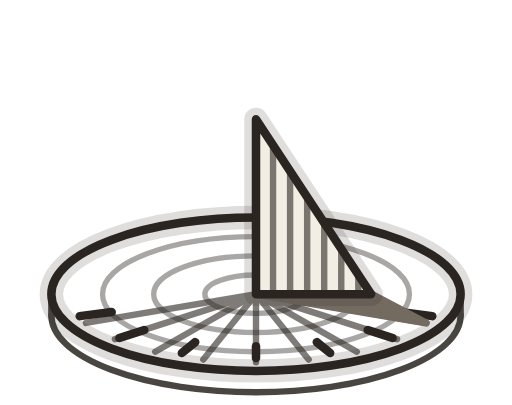
t = 0.00 s
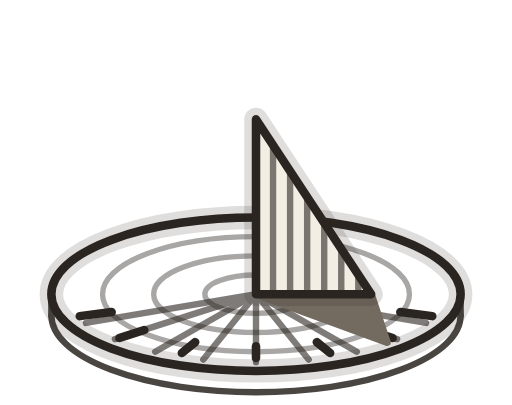
t = 1.72 s
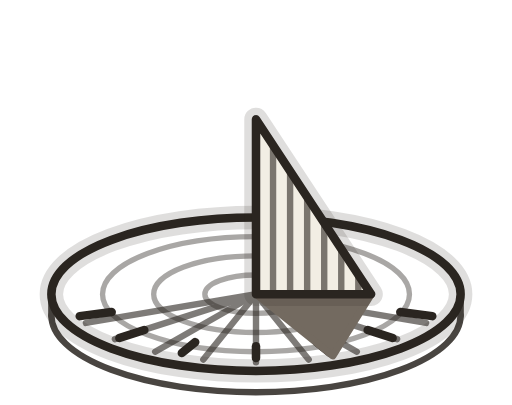
t = 3.44 s
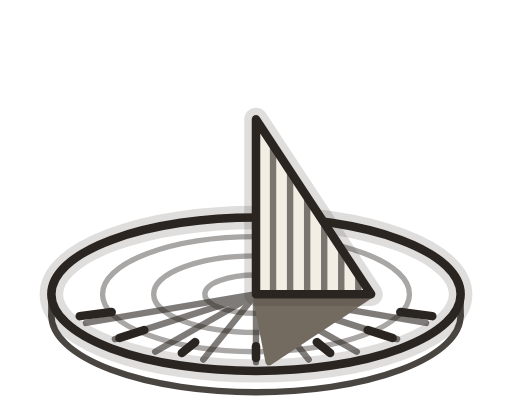
t = 5.16 s
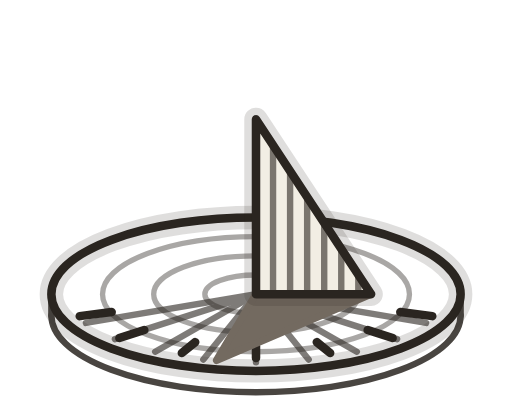
t = 6.53 s
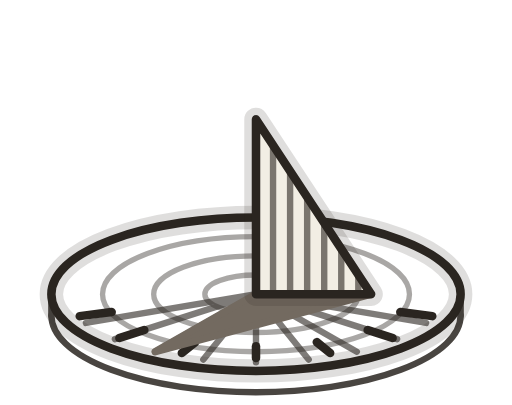
t = 8.25 s

The animated SVG that drew these frames (rendered in a browser with its animation timeline set to each time). Animation: 1 SMIL element (animate=1); frames cover the first 8.25 s, repeats indefinitely.

<svg width="240" height="190" viewBox="0 0 240 190" xmlns="http://www.w3.org/2000/svg">
<defs>
  <clipPath id="gd-s-gn"><path d="M120 138 L120 56 L174 138 Z"/></clipPath>
</defs>
<g fill="none" stroke="#2A2520" stroke-linecap="round">
  <ellipse cx="120" cy="138" rx="96" ry="36" stroke-width="11" opacity="0.15"/>
  <g stroke-width="3" opacity="0.85">
    <path d="M24 138 L24 148"/><path d="M216 138 L216 148"/>
    <path d="M24 148 A96 36 0 0 0 216 148"/>
  </g>
  <ellipse cx="120" cy="138" rx="96" ry="36" stroke-width="4"/>
  <g stroke-width="2.5" opacity="0.4">
    <ellipse cx="120" cy="138" rx="72" ry="27"/>
    <ellipse cx="120" cy="138" rx="48" ry="18"/>
    <ellipse cx="120" cy="138" rx="24" ry="9"/>
  </g>
  <g stroke-width="3" opacity="0.6">
    <line x1="120" y1="138" x2="199.8" y2="151.5"/><line x1="120" y1="138" x2="186.2" y2="159.1"/>
    <line x1="120" y1="138" x2="167.3" y2="165.0"/><line x1="120" y1="138" x2="144.7" y2="168.7"/>
    <line x1="120" y1="138" x2="120.0" y2="170.0"/><line x1="120" y1="138" x2="95.3" y2="168.7"/>
    <line x1="120" y1="138" x2="72.7" y2="165.0"/><line x1="120" y1="138" x2="53.8" y2="159.1"/>
    <line x1="120" y1="138" x2="40.2" y2="151.5"/>
  </g>
</g>
<g stroke="#2A2520" stroke-width="4" stroke-linecap="round"><line x1="202.7" y1="148.3" x2="187.7" y2="146.4"/><line x1="184.1" y1="158.6" x2="172.4" y2="154.8"/><line x1="154.8" y1="165.6" x2="148.5" y2="160.5"/><line x1="120" y1="168" x2="120" y2="162.5"/><line x1="85.2" y1="165.6" x2="91.5" y2="160.5"/><line x1="55.9" y1="158.6" x2="67.6" y2="154.8"/><line x1="37.3" y1="148.3" x2="52.3" y2="146.4"/></g>
<path d="M120 138 L174 138 L199.8 151.5 Z" fill="#736A60" stroke="#736A60" stroke-width="3.5" stroke-linejoin="round">
  <animate attributeName="d" values="M120 138 L174 138 L199.8 151.5 Z;M120 138 L174 138 L186.2 159.1 Z;M120 138 L174 138 L167.3 165.0 Z;M120 138 L174 138 L144.7 168.7 Z;M120 138 L174 138 L120.0 170.0 Z;M120 138 L174 138 L95.3 168.7 Z;M120 138 L174 138 L72.7 165.0 Z;M120 138 L174 138 L53.8 159.1 Z;M120 138 L174 138 L40.2 151.5 Z" dur="11s" repeatCount="indefinite"/>
</path>
<path d="M120 138 L120 56 L174 138 Z" fill="none" stroke="#2A2520" stroke-width="11" stroke-linejoin="round" opacity="0.15"/>
<path d="M120 138 L120 56 L174 138 Z" fill="#F2EEE4"/>
<g clip-path="url(#gd-s-gn)" stroke="#2A2520" stroke-width="3" opacity="0.6">
  <line x1="128" y1="50" x2="128" y2="144"/><line x1="136" y1="50" x2="136" y2="144"/>
  <line x1="144" y1="50" x2="144" y2="144"/><line x1="152" y1="50" x2="152" y2="144"/>
  <line x1="160" y1="50" x2="160" y2="144"/><line x1="168" y1="50" x2="168" y2="144"/>
</g>
<path d="M120 138 L120 56 L174 138 Z" fill="none" stroke="#2A2520" stroke-width="4" stroke-linejoin="round"/>
</svg>
